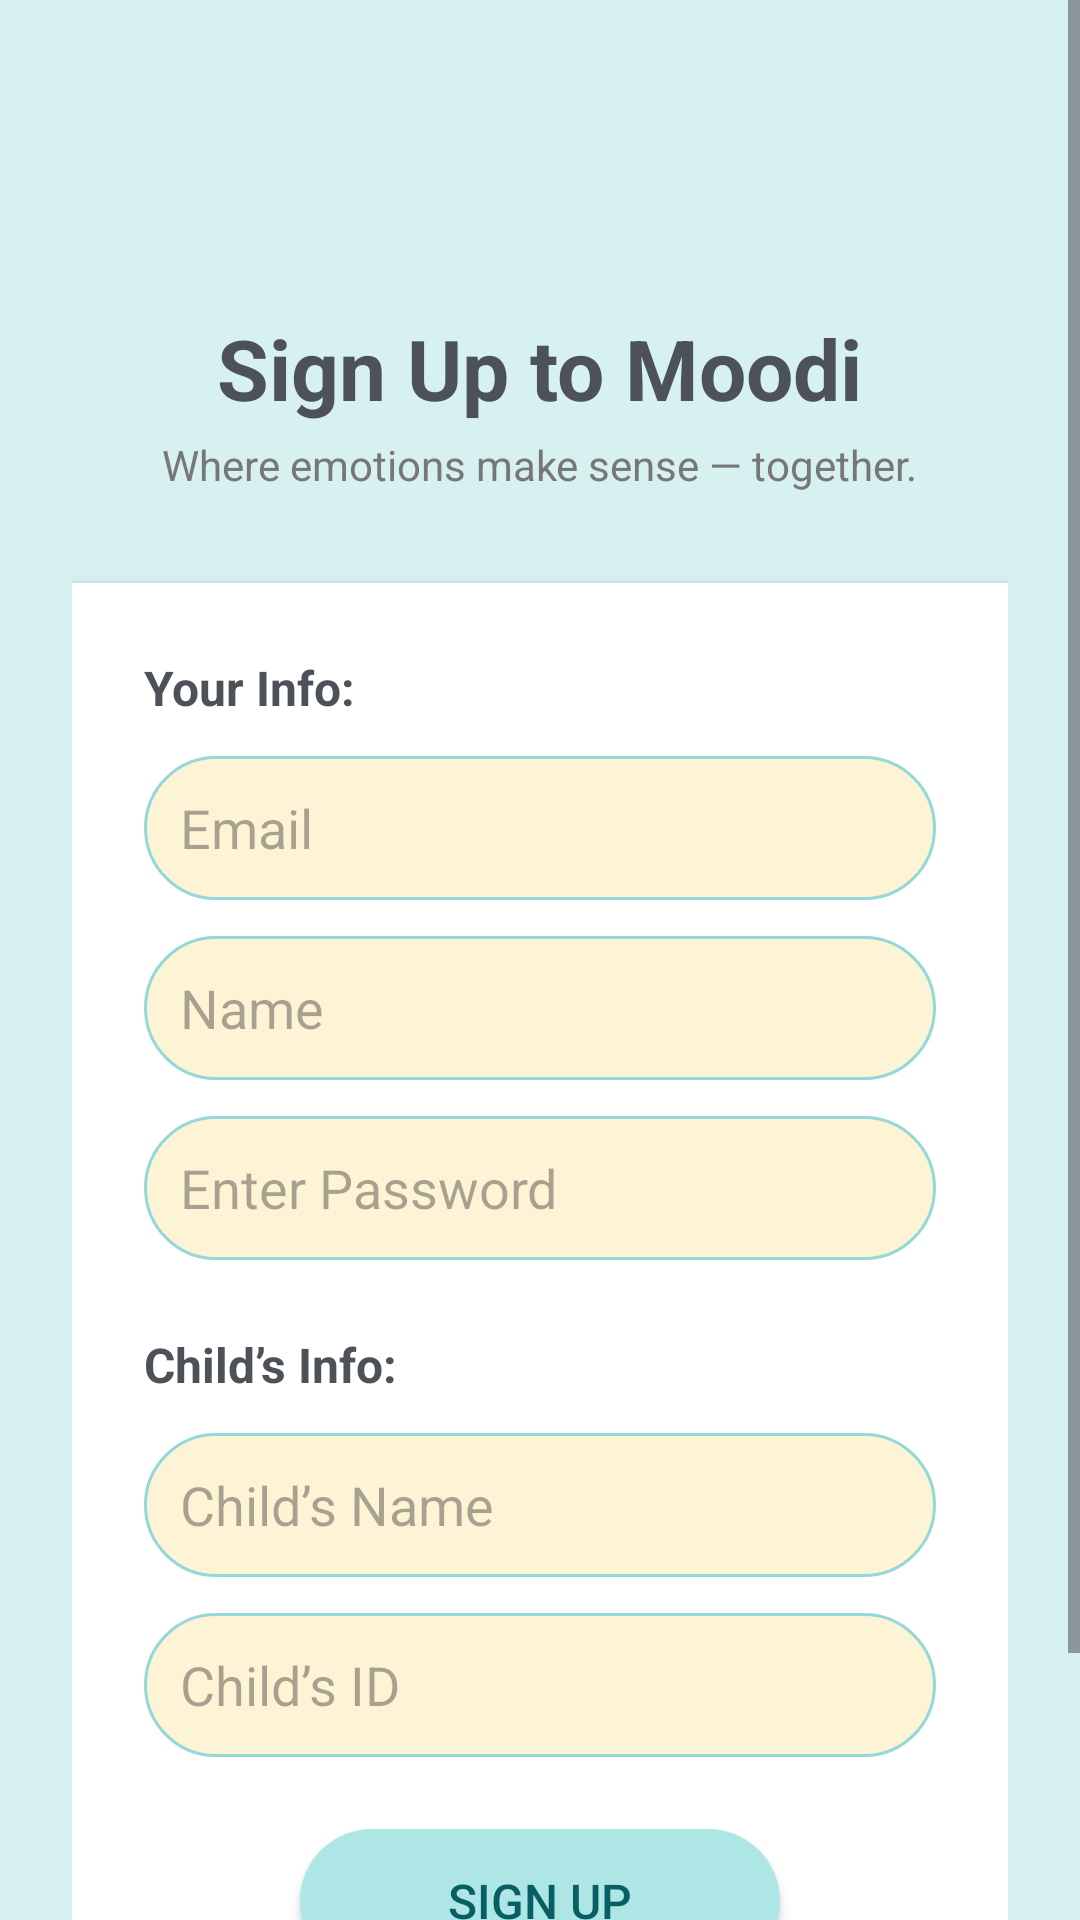

This screen was rendered from an Android layout file. Write that file and the resources it references.
<!-- AndroidManifest.xml: application theme Theme.ASDProject -->
<!-- res/layout/activity_parent_sign_up.xml -->
<?xml version="1.0" encoding="utf-8"?>
<ScrollView xmlns:android="http://schemas.android.com/apk/res/android"
    android:layout_width="match_parent"
    android:layout_height="match_parent"
    android:background="#D7F1F1">

    <LinearLayout
        android:layout_width="match_parent"
        android:layout_height="wrap_content"
        android:orientation="vertical"
        android:padding="24dp"
        android:layout_marginTop="60dp"
        android:gravity="center_horizontal">

        
        <TextView
            android:id="@+id/txtTitleSignUp"
            android:layout_width="wrap_content"
            android:layout_height="wrap_content"
            android:text="Sign Up to Moodi"
            android:textSize="28sp"
            android:textStyle="bold"
            android:textColor="#4C5257"
            android:layout_marginTop="20dp"/>

        
        <TextView
            android:layout_width="wrap_content"
            android:layout_height="wrap_content"
            android:text="Where emotions make sense — together."
            android:textSize="14sp"
            android:textColor="#777777"
            android:layout_marginTop="4dp"/>

        
        <LinearLayout
            android:layout_width="match_parent"
            android:layout_height="wrap_content"
            android:background="#FFFFFF"
            android:layout_marginTop="30dp"
            android:padding="24dp"
            android:orientation="vertical"
            android:elevation="3dp"
            android:clipToOutline="true">

            
            <TextView
                android:layout_width="wrap_content"
                android:layout_height="wrap_content"
                android:text="Your Info:"
                android:textStyle="bold"
                android:textSize="16sp"
                android:textColor="#4C5257"
                android:layout_marginBottom="12dp"/>

            <EditText
                android:id="@+id/edtEmail"
                android:layout_width="match_parent"
                android:layout_height="48dp"
                android:hint="Email"
                android:inputType="textEmailAddress"
                android:background="@drawable/password_bg"
                android:padding="12dp"
                android:layout_marginBottom="12dp"/>

            <EditText
                android:id="@+id/edtName"
                android:layout_width="match_parent"
                android:layout_height="48dp"
                android:hint="Name"
                android:background="@drawable/password_bg"
                android:padding="12dp"
                android:layout_marginBottom="12dp"/>

            <EditText
                android:id="@+id/edtPassword"
                android:layout_width="match_parent"
                android:layout_height="48dp"
                android:hint="Enter Password"
                android:inputType="textPassword"
                android:background="@drawable/password_bg"
                android:padding="12dp"
                android:layout_marginBottom="24dp"/>

            
            <TextView
                android:layout_width="wrap_content"
                android:layout_height="wrap_content"
                android:text="Child’s Info:"
                android:textStyle="bold"
                android:textSize="16sp"
                android:textColor="#4C5257"
                android:layout_marginBottom="12dp"/>

            <EditText
                android:id="@+id/edtChildName"
                android:layout_width="match_parent"
                android:layout_height="48dp"
                android:hint="Child’s Name"
                android:background="@drawable/password_bg"
                android:padding="12dp"
                android:layout_marginBottom="12dp"/>

            <EditText
                android:id="@+id/edtChildId"
                android:layout_width="match_parent"
                android:layout_height="48dp"
                android:hint="Child’s ID"
                android:background="@drawable/password_bg"
                android:padding="12dp"
                android:layout_marginBottom="24dp"/>

            
            <androidx.appcompat.widget.AppCompatButton
                android:id="@+id/btnSignUp"
                android:layout_width="160dp"
                android:layout_height="48dp"
                android:text="Sign Up"
                android:textSize="16sp"
                android:textColor="#085F63"
                android:background="@drawable/btn_login_rounded"
                android:backgroundTint="@null"
                android:layout_gravity="center"/>

        </LinearLayout>

        
        <TextView
            android:id="@+id/btnCancel"
            android:layout_width="wrap_content"
            android:layout_height="wrap_content"
            android:text="Cancel"
            android:textSize="16sp"
            android:textColor="#4C5257"
            android:layout_marginTop="16dp"/>

    </LinearLayout>

</ScrollView>
<!-- resources referenced by this layout -->
<resources>
  <!-- drawable btn_login_rounded (drawable) -->
  <?xml version="1.0" encoding="utf-8"?>
  <shape xmlns:android="http://schemas.android.com/apk/res/android"
      android:shape="rectangle">
  
      <solid android:color="#AEE6E6" /> 
  
      <corners android:radius="24dp" />
  
      <padding
          android:left="16dp"
          android:top="10dp"
          android:right="16dp"
          android:bottom="10dp"/>
  </shape>
  <!-- drawable password_bg (drawable) -->
  <?xml version="1.0" encoding="utf-8"?>
  <shape xmlns:android="http://schemas.android.com/apk/res/android">
      <solid android:color="#FDF4D6" />
      <corners android:radius="24dp" />
      <stroke android:width="1dp" android:color="#94D8D9" />
  </shape>
  <style name="Theme.ASDProject" parent="Base.Theme.ASDProject" />
  <style name="Base.Theme.ASDProject" parent="Theme.Material3.DayNight.NoActionBar">
          
          
      </style>
</resources>
